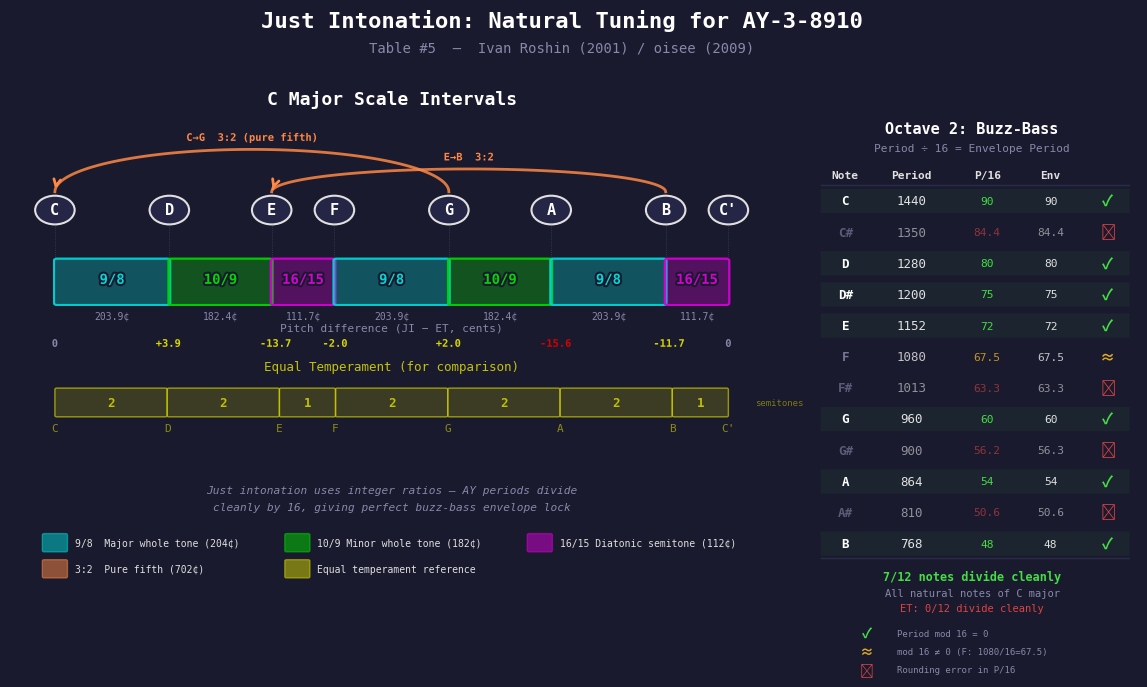

Here is the Python script that generated this plot: (Note: this script raises an exception after producing the figure.)
#!/usr/bin/env python3
"""
ch11_just_intonation.py -- Just Intonation vs Equal Temperament for AY-3-8910.

Main element: Interval ratio diagram for C major scale showing the three
interval sizes (9/8, 10/9, 16/15) as colored bars, with pure fifth arcs
and an equal temperament comparison line.

Secondary element: Period divisibility table for octave 2, showing which
periods divide cleanly by 16 for buzz-bass envelope locking.

Output: illustrations/output/ch11_just_intonation.png
"""

import matplotlib.pyplot as plt
import matplotlib.patches as mpatches
import matplotlib.patheffects as pe
import numpy as np
from fractions import Fraction

# ---------------------------------------------------------------------------
# Style constants
# ---------------------------------------------------------------------------
BG_COLOR     = '#1a1a2e'
BG_LIGHTER   = '#252545'
TEXT_COLOR    = '#e0e0e0'
TEXT_DIM      = '#8888aa'
TEXT_BRIGHT   = '#ffffff'
GRID_COLOR   = '#2a2a4a'

# ZX Spectrum-inspired bright palette
ZX_CYAN      = '#00D7D7'
ZX_GREEN     = '#00D700'
ZX_MAGENTA   = '#D700D7'
ZX_YELLOW    = '#D7D700'
ZX_RED       = '#D70000'
ZX_BLUE      = '#0055D7'
ZX_WHITE     = '#D7D7D7'

# Interval colors
COL_MAJOR_WHOLE = ZX_CYAN      # 9/8 = major whole tone
COL_MINOR_WHOLE = ZX_GREEN     # 10/9 = minor whole tone
COL_SEMITONE    = ZX_MAGENTA   # 16/15 = diatonic semitone
COL_EQUAL       = ZX_YELLOW    # equal temperament reference
COL_FIFTH_ARC   = '#FF8844'    # pure fifth arcs

# Divisibility colors
COL_CLEAN       = '#44DD44'    # divisible by 16
COL_APPROX      = '#DDAA22'    # approximately (F2)
COL_DIRTY       = '#DD4444'    # not divisible

MONO_FONT = 'monospace'

# ---------------------------------------------------------------------------
# Data
# ---------------------------------------------------------------------------
# C major scale just intonation intervals (adjacent)
# C [9/8] D [10/9] E [16/15] F [9/8] G [10/9] A [9/8] B [16/15] C'
notes = ['C', 'D', 'E', 'F', 'G', 'A', 'B', "C'"]
intervals = [
    (Fraction(9, 8),  'Major whole tone'),
    (Fraction(10, 9), 'Minor whole tone'),
    (Fraction(16, 15), 'Diatonic semitone'),
    (Fraction(9, 8),  'Major whole tone'),
    (Fraction(10, 9), 'Minor whole tone'),
    (Fraction(9, 8),  'Major whole tone'),
    (Fraction(16, 15), 'Diatonic semitone'),
]

# Interval sizes in cents for bar widths
def ratio_to_cents(r):
    return 1200 * np.log2(float(r))

interval_cents = [ratio_to_cents(iv[0]) for iv in intervals]

# Octave 2 period data from the chapter
oct2_data = [
    ('C',   1440, True,   '90'),
    ('C#',  1350, False,  '84.4'),
    ('D',   1280, True,   '80'),
    ('D#',  1200, True,   '75'),
    ('E',   1152, True,   '72'),
    ('F',   1080, 'approx', '67.5'),
    ('F#',  1013, False,  '63.3'),
    ('G',    960, True,   '60'),
    ('G#',   900, False,  '56.3'),
    ('A',    864, True,   '54'),
    ('A#',   810, False,  '50.6'),
    ('B',    768, True,   '48'),
]

# ---------------------------------------------------------------------------
# Figure setup
# ---------------------------------------------------------------------------
fig = plt.figure(figsize=(12, 7), dpi=100)
fig.patch.set_facecolor(BG_COLOR)

# Two main areas: left = intervals (wider), right = divisibility table
gs = fig.add_gridspec(1, 2, width_ratios=[2.3, 1], wspace=0.06,
                      left=0.04, right=0.98, top=0.88, bottom=0.06)

ax_main = fig.add_subplot(gs[0, 0])
ax_table = fig.add_subplot(gs[0, 1])

for ax in [ax_main, ax_table]:
    ax.set_facecolor(BG_COLOR)
    ax.tick_params(colors=TEXT_DIM)
    for spine in ax.spines.values():
        spine.set_color(GRID_COLOR)

# ---------------------------------------------------------------------------
# Title
# ---------------------------------------------------------------------------
fig.text(0.50, 0.965, 'Just Intonation: Natural Tuning for AY-3-8910',
         ha='center', va='center', fontsize=16, fontweight='bold',
         fontfamily=MONO_FONT, color=TEXT_BRIGHT)
fig.text(0.50, 0.925, 'Table #5  \u2014  Ivan Roshin (2001) / oisee (2009)',
         ha='center', va='center', fontsize=10, fontfamily=MONO_FONT,
         color=TEXT_DIM)

# ===========================================================================
# LEFT PANEL: Interval ratio diagram
# ===========================================================================
ax = ax_main
ax.set_xlim(-0.5, 8.0)
ax.set_ylim(-3.2, 5.6)
ax.axis('off')

# Section label
ax.text(3.75, 5.3, 'C Major Scale Intervals', ha='center', va='center',
        fontsize=13, fontweight='bold', fontfamily=MONO_FONT, color=TEXT_BRIGHT)

# --- Note positions along x-axis ---
# Place notes at cumulative cent positions, scaled to 0-7.5 range
cum_cents = [0]
for c in interval_cents:
    cum_cents.append(cum_cents[-1] + c)
total_cents = cum_cents[-1]  # ~1200
note_x = [c / total_cents * 7.5 for c in cum_cents]

# --- Draw interval bars ---
bar_y = 2.5
bar_h = 0.65

def get_interval_color(ratio):
    if ratio == Fraction(9, 8):
        return COL_MAJOR_WHOLE
    elif ratio == Fraction(10, 9):
        return COL_MINOR_WHOLE
    else:
        return COL_SEMITONE

for i, (ratio, name) in enumerate(intervals):
    x_left = note_x[i]
    x_right = note_x[i + 1]
    width = x_right - x_left
    color = get_interval_color(ratio)

    # Bar fill
    rect = mpatches.FancyBboxPatch(
        (x_left + 0.02, bar_y - bar_h / 2), width - 0.04, bar_h,
        boxstyle='round,pad=0.03',
        facecolor=color, edgecolor=color, alpha=0.30, linewidth=1.5
    )
    ax.add_patch(rect)
    # Bar border (brighter)
    rect_border = mpatches.FancyBboxPatch(
        (x_left + 0.02, bar_y - bar_h / 2), width - 0.04, bar_h,
        boxstyle='round,pad=0.03',
        facecolor='none', edgecolor=color, alpha=0.9, linewidth=1.5
    )
    ax.add_patch(rect_border)

    # Ratio label inside bar
    cx = (x_left + x_right) / 2
    ratio_str = f'{ratio.numerator}/{ratio.denominator}'
    ax.text(cx, bar_y + 0.03, ratio_str,
            ha='center', va='center', fontsize=10, fontweight='bold',
            fontfamily=MONO_FONT, color=color,
            path_effects=[pe.withStroke(linewidth=3, foreground=BG_COLOR)])

    # Cents below the bar
    cents_val = interval_cents[i]
    ax.text(cx, bar_y - bar_h / 2 - 0.12, f'{cents_val:.1f}\u00a2',
            ha='center', va='top', fontsize=7, fontfamily=MONO_FONT,
            color=TEXT_DIM)

# --- Note labels on a baseline ---
note_y = 3.6
for i, (note, x) in enumerate(zip(notes, note_x)):
    # Note circle
    circle = plt.Circle((x, note_y), 0.22, facecolor=BG_LIGHTER,
                         edgecolor=TEXT_COLOR, linewidth=1.5)
    ax.add_patch(circle)
    ax.text(x, note_y, note, ha='center', va='center',
            fontsize=11, fontweight='bold', fontfamily=MONO_FONT,
            color=TEXT_BRIGHT)

    # Vertical tick down to bar
    ax.plot([x, x], [note_y - 0.22, bar_y + bar_h / 2 + 0.05],
            color=TEXT_DIM, linewidth=0.5, alpha=0.4, linestyle=':')

# --- Pure fifth arcs ---
note_to_idx = {n: i for i, n in enumerate(notes)}
arc_data = [
    ('C', 'G', 0.65, 'C\u2192G  3:2 (pure fifth)'),
    ('E', 'B', 0.35, 'E\u2192B  3:2'),
]

for note_from, note_to, arc_height, label_text in arc_data:
    i_from = note_to_idx[note_from]
    i_to = note_to_idx[note_to]
    x_from = note_x[i_from]
    x_to = note_x[i_to]
    cx = (x_from + x_to) / 2
    w = x_to - x_from

    # Draw smooth arc above note circles
    theta = np.linspace(0, np.pi, 80)
    arc_xs = cx + (w / 2) * np.cos(theta)
    arc_ys = note_y + 0.28 + arc_height * np.sin(theta)
    ax.plot(arc_xs, arc_ys, color=COL_FIFTH_ARC, linewidth=2.0, alpha=0.85)

    # Small arrowhead at the end (right side) of the arc
    # Use the last few points of the arc to determine direction
    dx = arc_xs[-1] - arc_xs[-3]
    dy = arc_ys[-1] - arc_ys[-3]
    ax.annotate('', xy=(arc_xs[-1], arc_ys[-1]),
                xytext=(arc_xs[-1] - dx * 3, arc_ys[-1] - dy * 3),
                arrowprops=dict(arrowstyle='->', color=COL_FIFTH_ARC,
                                lw=2.0, mutation_scale=12),
                annotation_clip=False)

    # Label at the peak of the arc
    peak_y = note_y + 0.28 + arc_height + 0.10
    ax.text(cx, peak_y, label_text, ha='center', va='bottom',
            fontsize=7.5, fontfamily=MONO_FONT, color=COL_FIFTH_ARC,
            fontweight='bold',
            path_effects=[pe.withStroke(linewidth=2, foreground=BG_COLOR)])

# --- Pitch difference (JI vs ET) ---
diff_y = 1.55
ax.text(3.75, diff_y + 0.25, 'Pitch difference (JI \u2212 ET, cents)',
        ha='center', va='center', fontsize=8, fontfamily=MONO_FONT,
        color=TEXT_DIM)

# Cumulative cents for ET
et_semitones = [2, 2, 1, 2, 2, 2, 1]
et_cum = [0]
for s in et_semitones:
    et_cum.append(et_cum[-1] + s)
et_cum_cents = [s * 100 for s in et_cum]  # 0, 200, 400, 500, 700, 900, 1100, 1200
et_total = et_cum[-1]  # 12
et_note_x = [c / et_total * 7.5 for c in et_cum]

for i in range(len(notes)):
    diff = cum_cents[i] - et_cum_cents[i]
    x_pos = (note_x[i] + et_note_x[i]) / 2
    if abs(diff) < 0.01:
        label = '0'
        color = TEXT_DIM
    else:
        label = f'{diff:+.1f}'
        color = ZX_RED if abs(diff) > 15 else COL_EQUAL
    ax.text(x_pos, diff_y, label,
            ha='center', va='center', fontsize=7.5, fontweight='bold',
            fontfamily=MONO_FONT, color=color,
            path_effects=[pe.withStroke(linewidth=2, foreground=BG_COLOR)])

# --- Equal temperament comparison bars below ---
et_y = 0.65
et_bar_h = 0.40

ax.text(3.75, et_y + 0.55, 'Equal Temperament (for comparison)',
        ha='center', va='center', fontsize=9, fontfamily=MONO_FONT,
        color=COL_EQUAL, alpha=0.9)

for i in range(7):
    x_left = et_note_x[i]
    x_right = et_note_x[i + 1]
    width = x_right - x_left

    rect = mpatches.FancyBboxPatch(
        (x_left + 0.02, et_y - et_bar_h / 2), width - 0.04, et_bar_h,
        boxstyle='round,pad=0.02',
        facecolor=COL_EQUAL, edgecolor=COL_EQUAL, alpha=0.18, linewidth=1
    )
    ax.add_patch(rect)
    rect_b = mpatches.FancyBboxPatch(
        (x_left + 0.02, et_y - et_bar_h / 2), width - 0.04, et_bar_h,
        boxstyle='round,pad=0.02',
        facecolor='none', edgecolor=COL_EQUAL, alpha=0.55, linewidth=1
    )
    ax.add_patch(rect_b)

    # Semitone count inside
    cx = (x_left + x_right) / 2
    ax.text(cx, et_y, f'{et_semitones[i]}',
            ha='center', va='center', fontsize=9, fontweight='bold',
            fontfamily=MONO_FONT, color=COL_EQUAL, alpha=0.85)

# ET note labels below bars
for i, (note, x) in enumerate(zip(notes, et_note_x)):
    ax.text(x, et_y - et_bar_h / 2 - 0.12, note,
            ha='center', va='top', fontsize=8, fontfamily=MONO_FONT,
            color=COL_EQUAL, alpha=0.6)

# "semitones" label
ax.text(7.8, et_y, 'semitones', ha='left', va='center',
        fontsize=6.5, fontfamily=MONO_FONT, color=COL_EQUAL, alpha=0.5,
        rotation=0)

# --- Explanatory note ---
ax.text(3.75, -0.7, 'Just intonation uses integer ratios \u2014 AY periods divide',
        ha='center', va='center', fontsize=8, fontfamily=MONO_FONT,
        color=TEXT_DIM, style='italic')
ax.text(3.75, -0.95, 'cleanly by 16, giving perfect buzz-bass envelope lock',
        ha='center', va='center', fontsize=8, fontfamily=MONO_FONT,
        color=TEXT_DIM, style='italic')

# --- Legend for interval types ---
legend_y = -1.5
legend_items = [
    (COL_MAJOR_WHOLE, '9/8  Major whole tone (204\u00a2)'),
    (COL_MINOR_WHOLE, '10/9 Minor whole tone (182\u00a2)'),
    (COL_SEMITONE,    '16/15 Diatonic semitone (112\u00a2)'),
    (COL_FIFTH_ARC,   '3:2  Pure fifth (702\u00a2)'),
    (COL_EQUAL,       'Equal temperament reference'),
]

for i, (color, label) in enumerate(legend_items):
    col_idx = i % 3
    row_idx = i // 3
    lx = 0.0 + col_idx * 2.7
    ly = legend_y - row_idx * 0.4
    rect = mpatches.FancyBboxPatch(
        (lx - 0.12, ly - 0.12), 0.24, 0.24,
        boxstyle='round,pad=0.02',
        facecolor=color, edgecolor=color, alpha=0.5, linewidth=1
    )
    ax.add_patch(rect)
    ax.text(lx + 0.22, ly, label,
            ha='left', va='center', fontsize=7, fontfamily=MONO_FONT,
            color=TEXT_COLOR)

# ===========================================================================
# RIGHT PANEL: Period divisibility table
# ===========================================================================
ax = ax_table
ax.set_xlim(-0.5, 10.5)
ax.set_ylim(-2.0, 15.5)
ax.axis('off')

# Title
ax.text(5, 14.0, 'Octave 2: Buzz-Bass', ha='center', va='center',
        fontsize=11, fontweight='bold', fontfamily=MONO_FONT,
        color=TEXT_BRIGHT)
ax.text(5, 13.4, 'Period \u00f7 16 = Envelope Period', ha='center', va='center',
        fontsize=8, fontfamily=MONO_FONT, color=TEXT_DIM)

# Column positions (shifted left to fit status symbol)
cols = [0.8, 3.0, 5.5, 7.6, 9.5]
headers = ['Note', 'Period', 'P/16', 'Env', '']

# Column headers
header_y = 12.6
for x, h in zip(cols, headers):
    ax.text(x, header_y, h, ha='center', va='center',
            fontsize=8, fontweight='bold', fontfamily=MONO_FONT,
            color=TEXT_COLOR)

# Divider line
ax.plot([0.0, 10.2], [header_y - 0.3, header_y - 0.3],
        color=GRID_COLOR, linewidth=1)

# Data rows
for i, (note, period, clean, env_str) in enumerate(oct2_data):
    y = header_y - 0.8 - i * 0.95

    # Determine status color and symbol
    if clean is True:
        status_color = COL_CLEAN
        status_sym = '\u2713'  # checkmark
        row_alpha = 1.0
    elif clean == 'approx':
        status_color = COL_APPROX
        status_sym = '\u2248'  # approximately equal
        row_alpha = 0.85
    else:
        status_color = COL_DIRTY
        status_sym = '\u2717'  # X mark
        row_alpha = 0.6

    # Subtle row background for clean notes
    if clean is True:
        row_rect = mpatches.FancyBboxPatch(
            (0.0, y - 0.35), 10.2, 0.7,
            boxstyle='round,pad=0.02',
            facecolor=COL_CLEAN, alpha=0.06, edgecolor='none'
        )
        ax.add_patch(row_rect)

    # Note name
    note_color = TEXT_BRIGHT if clean is True else TEXT_DIM
    ax.text(cols[0], y, note, ha='center', va='center',
            fontsize=9, fontweight='bold', fontfamily=MONO_FONT,
            color=note_color, alpha=row_alpha)

    # Period value
    ax.text(cols[1], y, str(period), ha='center', va='center',
            fontsize=9, fontfamily=MONO_FONT,
            color=TEXT_COLOR, alpha=row_alpha)

    # Period / 16
    p16 = period / 16
    p16_str = str(int(p16)) if p16 == int(p16) else f'{p16:.1f}'
    ax.text(cols[2], y, p16_str, ha='center', va='center',
            fontsize=8, fontfamily=MONO_FONT,
            color=status_color, alpha=row_alpha)

    # Envelope value (integer used in practice)
    ax.text(cols[3], y, env_str, ha='center', va='center',
            fontsize=8, fontfamily=MONO_FONT,
            color=TEXT_COLOR, alpha=row_alpha)

    # Status symbol
    ax.text(cols[4], y, status_sym, ha='center', va='center',
            fontsize=11, fontfamily='sans-serif',
            color=status_color, fontweight='bold')

# Divider line at bottom
bottom_y = header_y - 0.8 - len(oct2_data) * 0.95
ax.plot([0.0, 10.2], [bottom_y + 0.5, bottom_y + 0.5],
        color=GRID_COLOR, linewidth=1)

# Summary
ax.text(5, bottom_y - 0.05, '7/12 notes divide cleanly',
        ha='center', va='center',
        fontsize=8.5, fontweight='bold', fontfamily=MONO_FONT, color=COL_CLEAN)
ax.text(5, bottom_y - 0.55, 'All natural notes of C major',
        ha='center', va='center',
        fontsize=7.5, fontfamily=MONO_FONT, color=TEXT_DIM)
ax.text(5, bottom_y - 1.0, 'ET: 0/12 divide cleanly',
        ha='center', va='center',
        fontsize=7.5, fontfamily=MONO_FONT, color=COL_DIRTY)

# Legend for status symbols
leg_y = bottom_y - 1.8
for sym, label, color in [
    ('\u2713', 'Period mod 16 = 0', COL_CLEAN),
    ('\u2248', 'mod 16 \u2260 0 (F: 1080/16=67.5)', COL_APPROX),
    ('\u2717', 'Rounding error in P/16', COL_DIRTY),
]:
    ax.text(1.5, leg_y, sym, ha='center', va='center',
            fontsize=10, fontfamily='sans-serif', color=color, fontweight='bold')
    ax.text(2.5, leg_y, label, ha='left', va='center',
            fontsize=6.5, fontfamily=MONO_FONT, color=TEXT_DIM)
    leg_y -= 0.55

# ---------------------------------------------------------------------------
# Save
# ---------------------------------------------------------------------------
plt.savefig('/Users/<user>/dev/antique-toy/illustrations/output/ch11_just_intonation.png',
            dpi=300, bbox_inches='tight', facecolor=BG_COLOR)
plt.close()
print('Saved ch11_just_intonation.png')
